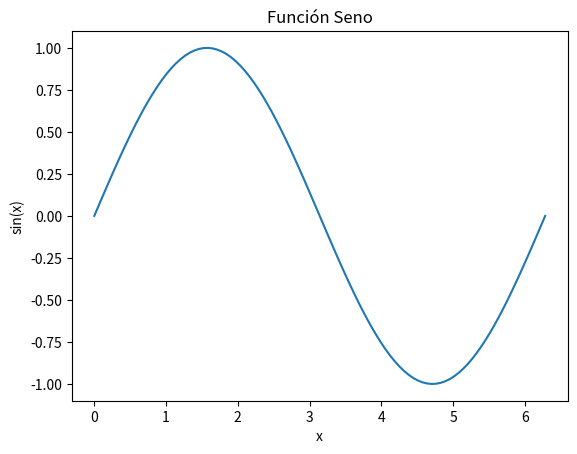

The script that saved this image:
# Esto es un comentario
print("Hola, mundo")

# Suma
print(5 + 3)

# Resta
print(10 - 2)

# Multiplicación
print(4 * 2)

# División
print(8 / 2)

# Módulo (resto de la división)
print(10 % 3)

# Potencia
print(2 ** 3)

# División entera
print(9 // 2)

import math

# Ejemplo utilizando math.pi y math.sin()
print("El seno de π es:", math.sin(math.pi))

# Ejemplo calculando la raíz cuadrada de 4 con math.sqrt()
print("La raíz cuadrada de 4 es:", math.sqrt(4))

import numpy as np

# Crear un arreglo de numpy
arreglo = np.array([np.pi, np.pi/2, np.pi/4])

# Calcular el seno del arreglo
seno_arreglo = np.sin(arreglo)
print("El seno del arreglo es:", seno_arreglo)

# Calcular la raíz cuadrada de cada elemento en un nuevo arreglo
raiz_arreglo = np.sqrt([1, 4, 9])
print("La raíz cuadrada del arreglo es:", raiz_arreglo)

import numpy as np
import matplotlib.pyplot as plt

x = np.linspace(0, 2 * np.pi, 100)
y = np.sin(x)

plt.plot(x, y)
plt.title("Función Seno")
plt.xlabel("x")
plt.ylabel("sin(x)")
plt.show()